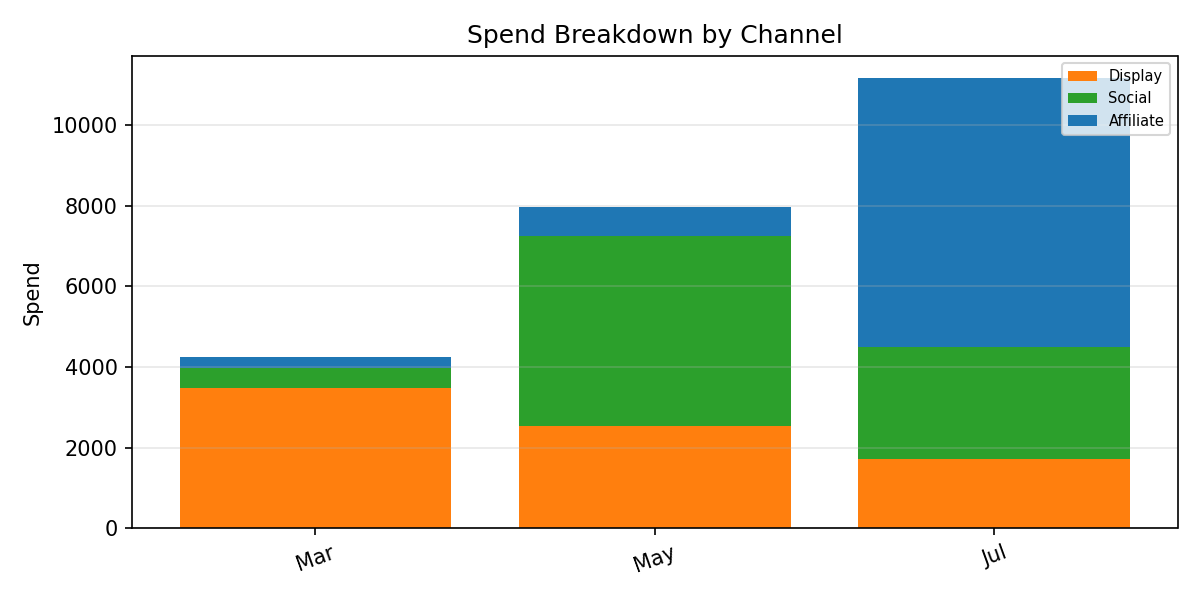

Source data for this figure (header and first rows):
Period, Display, Social, Affiliate, Total
Mar, 3491, 489, 265.2, 4245
May, 2539, 4708, 728.8, 7976
Jul, 1724, 2768, 6661, 11153
